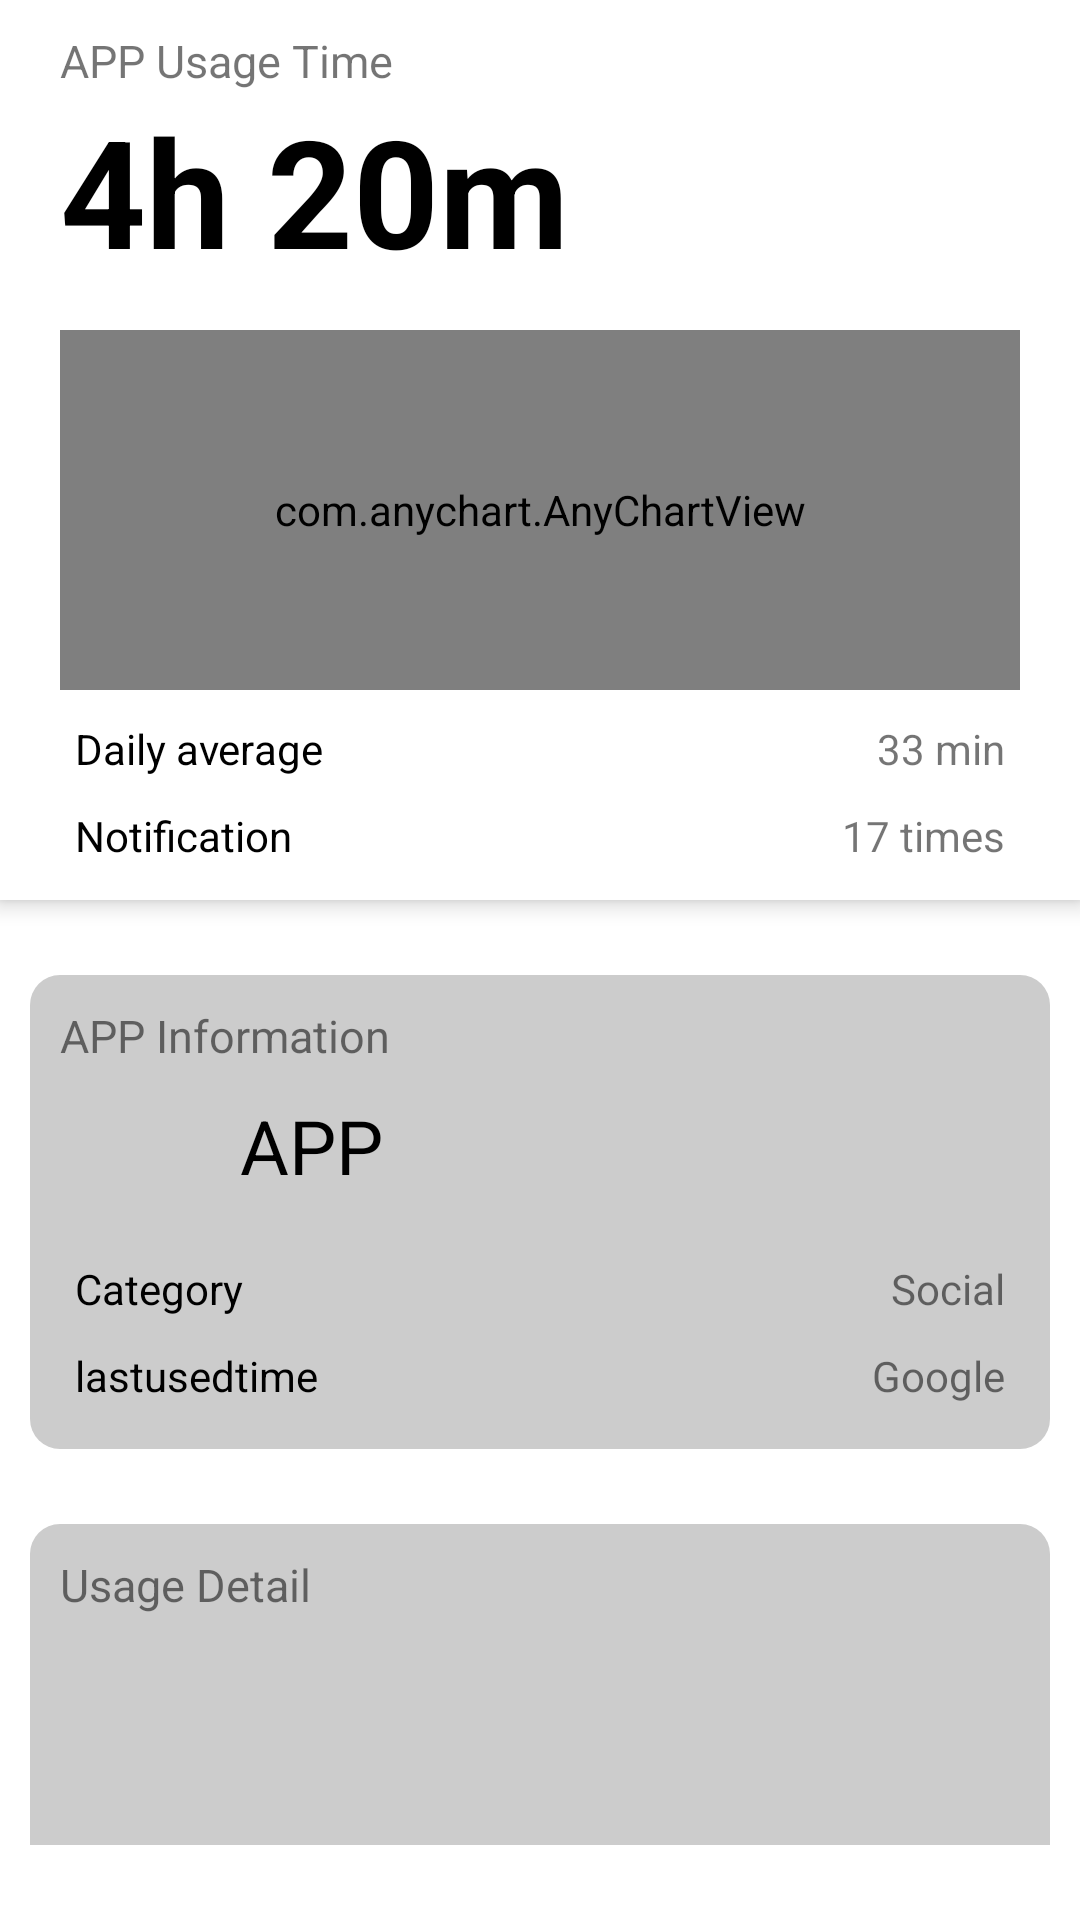

Write the Android layout XML for this screen, with the resource values it uses.
<!-- AndroidManifest.xml: application theme Theme.Appnext -->
<!-- res/layout/fragment_item_detail.xml -->
<?xml version="1.0" encoding="utf-8"?>
<androidx.coordinatorlayout.widget.CoordinatorLayout xmlns:android="http://schemas.android.com/apk/res/android"
    xmlns:app="http://schemas.android.com/apk/res-auto"
    xmlns:tools="http://schemas.android.com/tools"
    android:id="@+id/item_detail_container"
    android:layout_width="match_parent"
    android:layout_height="match_parent"
    tools:context=".ItemDetailHostActivity"
    tools:ignore="MergeRootFrame">

    <com.google.android.material.appbar.AppBarLayout
        android:id="@+id/app_bar"
        android:layout_width="match_parent"
        android:layout_height="@dimen/app_bar_height"
        android:background="@color/white">

        <TextView
            android:layout_width="match_parent"
            android:layout_height="20dp"
            android:layout_marginTop="10dp"
            android:layout_marginLeft="20dp"
            android:layout_marginRight="20dp"
            android:text="APP Usage Time"
            android:textSize="15dp"
            />
        
        <TextView
            android:id="@+id/apptime"
            android:layout_width="match_parent"
            android:layout_height="60dp"
            android:layout_marginLeft="20dp"
            android:layout_marginRight="20dp"
            android:text="4h 20m"
            android:textSize="50dp"
            android:textColor="@color/black"
            android:textStyle="bold" />

        <com.anychart.AnyChartView
            android:id="@+id/column_View"
            android:layout_width="match_parent"
            android:layout_height="120dp"
            android:layout_marginLeft="20dp"
            android:layout_marginRight="20dp"
            android:layout_marginTop="20dp"/>

        <TableLayout
            android:layout_width="match_parent"
            android:layout_height="match_parent"
            android:layout_marginTop="5dp"
            android:layout_marginLeft="20dp"
            android:layout_marginRight="20dp"
            android:stretchColumns="1">

            <TableRow>
                <TextView
                    android:text="Daily average"
                    android:textColor="@color/black"
                    android:padding="5dp"
                    android:gravity="left"/>
                <TextView
                    android:id="@+id/Daverage"
                    android:text="33 min"
                    android:padding="5dp"
                    android:gravity="right"/>
            </TableRow>

            <TableRow>
                <TextView
                    android:text="Notification"
                    android:textColor="@color/black"
                    android:padding="5dp"
                    android:gravity="left"/>
                <TextView
                    android:id="@+id/Notification"
                    android:text="17 times"
                    android:padding="5dp"
                    android:gravity="right"/>
            </TableRow>

        </TableLayout>

    </com.google.android.material.appbar.AppBarLayout>

    <LinearLayout
        android:id="@+id/item_detail_scroll_view"
        android:layout_width="match_parent"
        android:layout_height="match_parent"
        app:layout_behavior="@string/appbar_scrolling_view_behavior">

        <LinearLayout
            android:layout_width="match_parent"
            android:layout_height="match_parent"
            android:layout_marginBottom="25dp"
            android:orientation="vertical">

            <LinearLayout
                android:layout_width="match_parent"
                android:layout_height="wrap_content"
                android:layout_marginTop="25dp"
                android:layout_marginLeft="10dp"
                android:layout_marginRight="10dp"
                android:paddingLeft="10dp"
                android:paddingRight="10dp"
                android:background="@drawable/shape_main_list_bg"
                android:orientation="vertical">

                <TextView
                    android:layout_width="match_parent"
                    android:layout_height="20dp"
                    android:layout_marginTop="10dp"
                    android:text="APP Information"
                    android:textSize="15dp"/>

                <LinearLayout
                    android:layout_width="match_parent"
                    android:layout_height="40dp"
                    android:layout_marginTop="10dp"
                    android:layout_marginBottom="10dp"
                    android:orientation="horizontal">

                    <ImageView
                        android:id="@+id/imagev"
                        android:layout_width="40dp"
                        android:layout_height="40dp"
                        app:srcCompat="@drawable/ic_launcher_foreground"
                        android:background="@android:color/transparent" />
                        />

                    <TextView
                        android:id="@+id/appname_view"
                        android:layout_width="wrap_content"
                        android:layout_height="40dp"
                        android:layout_marginLeft="20dp"
                        android:text="APP"
                        android:textSize="25dp"
                        android:textColor="@color/black"/>

                </LinearLayout>

                <TableLayout
                    android:layout_width="match_parent"
                    android:layout_height="wrap_content"
                    android:paddingBottom="10dp"
                    android:stretchColumns="1">

                    <TableRow>
                        <TextView
                            android:text="Category "
                            android:textColor="@color/black"
                            android:padding="5dp"
                            android:gravity="left"/>
                        <TextView
                            android:id="@+id/category"
                            android:text="Social"
                            android:padding="5dp"
                            android:gravity="right"/>
                    </TableRow>

                    <TableRow>
                        <TextView
                            android:text="lastusedtime "
                            android:textColor="@color/black"
                            android:padding="5dp"
                            android:gravity="left"/>
                        <TextView
                            android:id="@+id/lastused"
                            android:text="Google"
                            android:padding="5dp"
                            android:gravity="right"/>
                    </TableRow>

                </TableLayout>

            </LinearLayout>

            <LinearLayout
                android:layout_width="match_parent"
                android:layout_height="200dp"
                android:layout_marginTop="25dp"
                android:layout_marginLeft="10dp"
                android:layout_marginRight="10dp"
                android:paddingLeft="10dp"
                android:paddingRight="10dp"
                android:background="@drawable/shape_main_list_bg"
                android:orientation="vertical">

                <TextView
                    android:layout_width="match_parent"
                    android:layout_height="20dp"
                    android:layout_marginTop="10dp"
                    android:text="Usage Detail"
                    android:textSize="15dp"/>

                <TableLayout
                    android:layout_width="match_parent"
                    android:layout_height="match_parent"
                    android:stretchColumns="1">
                    <ListView
                        android:id="@+id/country_list"
                        android:layout_width="match_parent"
                        android:layout_height="match_parent" >
                    </ListView>

                </TableLayout>

            </LinearLayout>











        </LinearLayout>


    </LinearLayout>

</androidx.coordinatorlayout.widget.CoordinatorLayout>
<!-- resources referenced by this layout -->
<resources>
  <dimen name="app_bar_height">300dp</dimen>
  <!-- drawable shape_main_list_bg (drawable) -->
  <?xml version="1.0" encoding="utf-8"?>
  <shape xmlns:android="http://schemas.android.com/apk/res/android">
      <solid android:color="#ccc" />
      <corners android:radius="10dp" />
  </shape>
  <style name="Theme.Appnext" parent="Theme.MaterialComponents.DayNight.DarkActionBar">
          
          <item name="colorPrimary">@color/purple_500</item>
          <item name="colorPrimaryVariant">@color/purple_700</item>
          <item name="colorOnPrimary">@color/white</item>
          
          <item name="colorSecondary">@color/teal_200</item>
          <item name="colorSecondaryVariant">@color/teal_700</item>
          <item name="colorOnSecondary">@color/black</item>
          
          <item name="android:statusBarColor" tools:targetApi="l">?attr/colorPrimaryVariant</item>
          
      </style>
  <!-- not gathered from this repository: default colours our renderer supplied (Android Studio template values) -->
  <color name="purple_500">#FF6200EE</color>
  <color name="purple_700">#FF3700B3</color>
  <color name="teal_200">#FF03DAC5</color>
  <color name="teal_700">#FF018786</color>
  <color name="black">#FF000000</color>
  <color name="white">#FFFFFFFF</color>
</resources>
